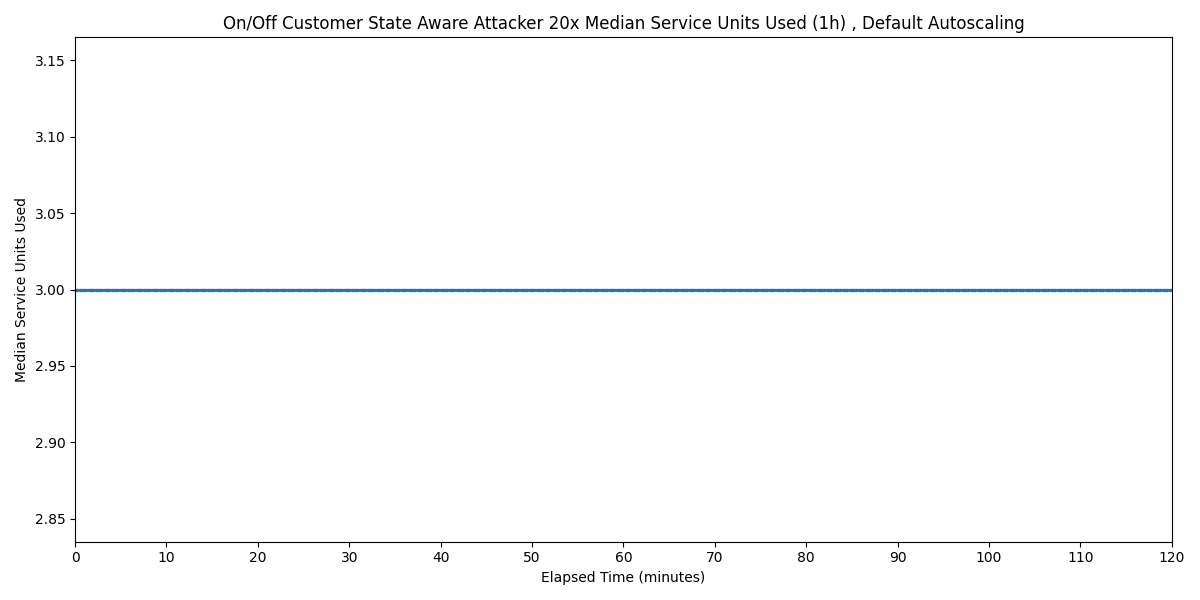

The table this chart was drawn from, first rows:
Timestamp, Median Service Units Used
2025-03-27 20:59:39.079, 3
2025-03-27 20:59:54.079, 3
2025-03-27 21:00:09.079, 3
2025-03-27 21:00:24.079, 3
2025-03-27 21:00:39.079, 3
2025-03-27 21:00:54.079, 3
2025-03-27 21:01:09.079, 3
2025-03-27 21:01:24.079, 3
2025-03-27 21:01:39.079, 3
2025-03-27 21:01:54.079, 3
2025-03-27 21:02:09.079, 3
2025-03-27 21:02:24.079, 3
2025-03-27 21:02:39.079, 3
2025-03-27 21:02:54.079, 3
2025-03-27 21:03:09.079, 3
2025-03-27 21:03:24.079, 3
2025-03-27 21:03:39.079, 3
2025-03-27 21:03:54.079, 3
2025-03-27 21:04:09.079, 3
2025-03-27 21:04:24.079, 3
2025-03-27 21:04:39.079, 3
2025-03-27 21:04:54.079, 3
2025-03-27 21:05:09.079, 3
2025-03-27 21:05:24.079, 3
2025-03-27 21:05:39.079, 3
2025-03-27 21:05:54.079, 3
2025-03-27 21:06:09.079, 3
2025-03-27 21:06:24.079, 3
2025-03-27 21:06:39.079, 3
2025-03-27 21:06:54.079, 3
2025-03-27 21:07:09.079, 3
2025-03-27 21:07:24.079, 3
2025-03-27 21:07:39.079, 3
2025-03-27 21:07:54.079, 3
2025-03-27 21:08:09.079, 3
2025-03-27 21:08:24.079, 3
2025-03-27 21:08:39.079, 3
2025-03-27 21:08:54.079, 3
2025-03-27 21:09:09.079, 3
2025-03-27 21:09:24.079, 3
2025-03-27 21:09:39.079, 3
2025-03-27 21:09:54.079, 3
2025-03-27 21:10:09.079, 3
2025-03-27 21:10:24.079, 3
2025-03-27 21:10:39.079, 3
2025-03-27 21:10:54.079, 3
2025-03-27 21:11:09.079, 3
2025-03-27 21:11:24.079, 3
2025-03-27 21:11:39.079, 3
2025-03-27 21:11:54.079, 3
2025-03-27 21:12:09.079, 3
2025-03-27 21:12:24.079, 3
2025-03-27 21:12:39.079, 3
2025-03-27 21:12:54.079, 3
2025-03-27 21:13:09.079, 3
2025-03-27 21:13:24.079, 3
2025-03-27 21:13:39.079, 3
2025-03-27 21:13:54.079, 3
2025-03-27 21:14:09.079, 3
2025-03-27 21:14:24.079, 3
... 421 more rows
